Labelled photos from "oil_palm_fruit", an image-classification folder in Hartinidamanik/OilPalm_Research. The possible labels are: overripe, ripe, underripe, unripe.

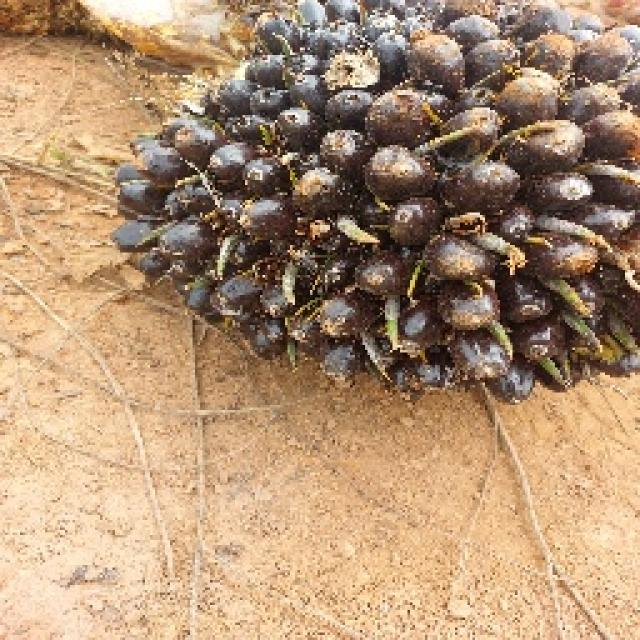
Label: unripe

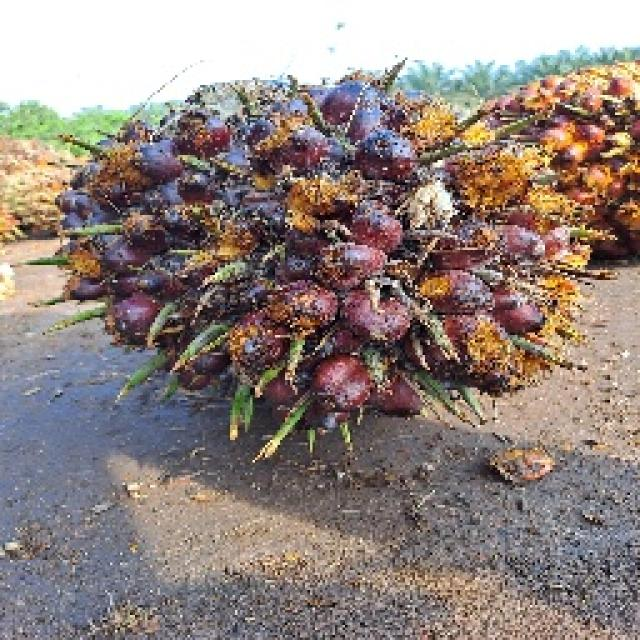
Label: underripe

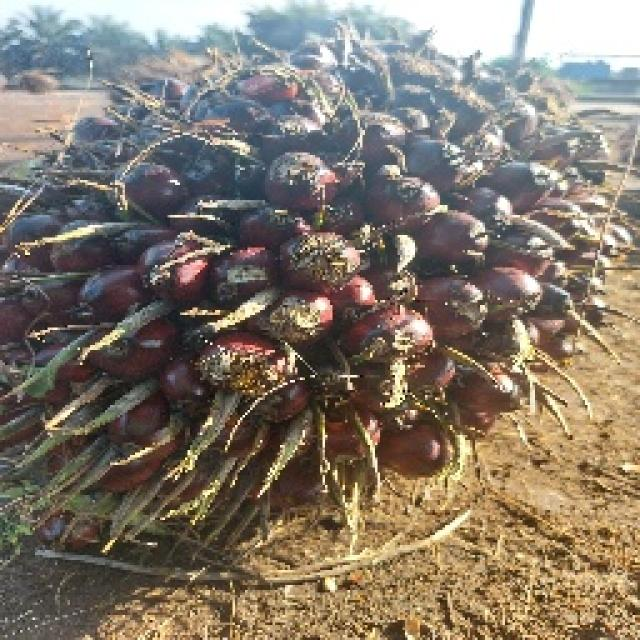
Label: underripe

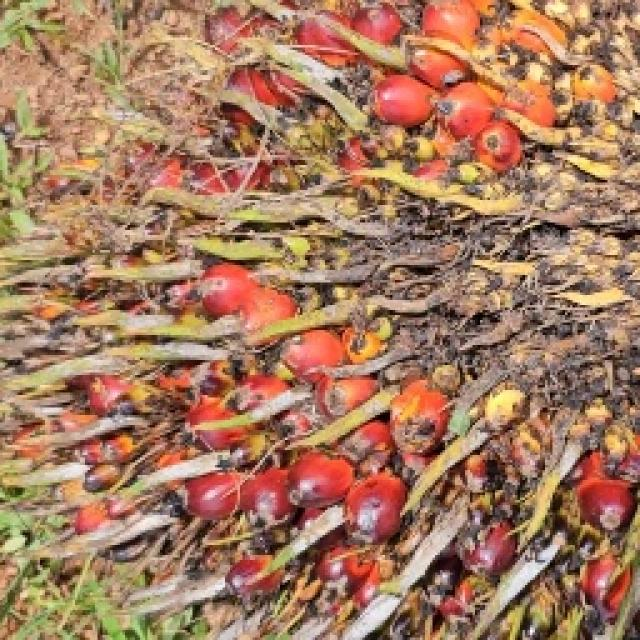
Label: ripe

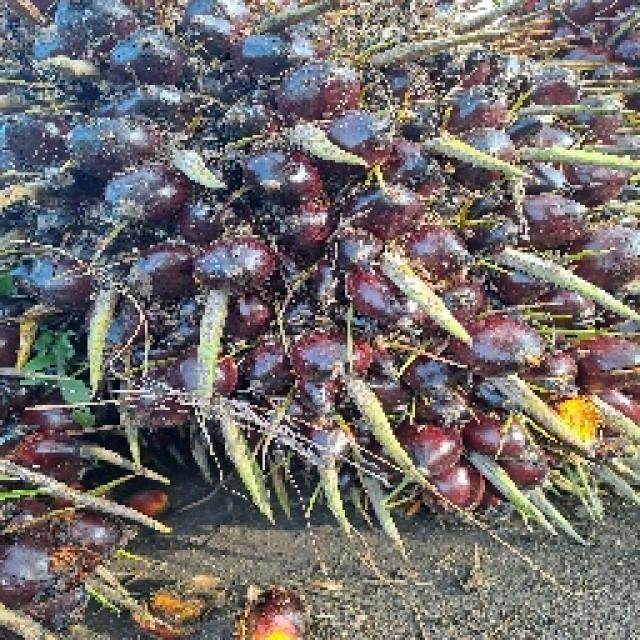
Label: ripe

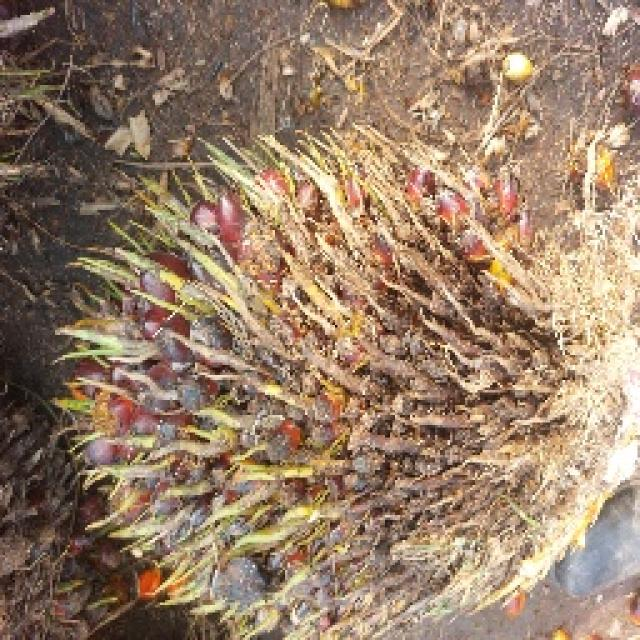
Label: overripe
